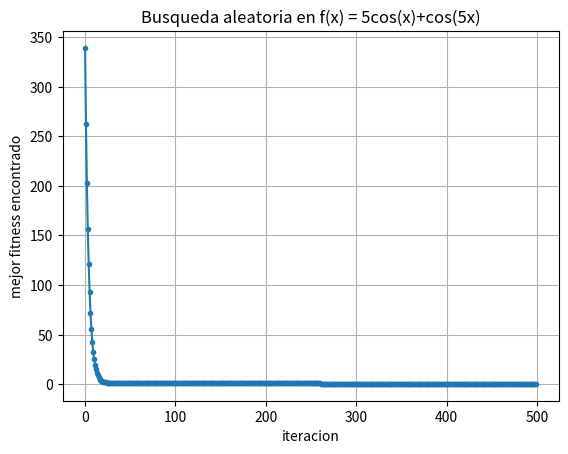

Recreate this plot in Python.
import numpy as np
import matplotlib.pyplot as plt

# alpha = lr (learning rate)
# no es bueno que el learning rate sea tan grande ya que puede comportarse de forma muy greedy o agresiva, por lo que no le permitimos al algoritmo explorar.
def Gradiente(x, y, Lr=0.01, iter = 1000):
    n = len(y)
    m = 0.0 # se le pone 0.0 para especificar que el valor es un flotante.
    b = 0.0

    historial_costo = []

    for i in range(iter):
        # cambiar funcion objetivo
        y_pred = m * x + b
        costo = 1 / n * np.sum(x * (y - y_pred)**2) # calculo error cuadratico medio
        historial_costo.append(costo)

        # cambiar derivadas
        dm = (-2/n) * np.sum(x*(y-y_pred)) # derivadas
        db = (-2/n) * np.sum(y-y_pred)
        m = m - Lr * dm
        b = b - Lr * db

    return m, b, historial_costo

np.random.seed(42)

X = np.array([1,2,3,4,5], dtype = float)
Y = np.array([5,7,9,11,13], dtype = float)

m_opt, b_opt, costo_hist = Gradiente(X, Y, Lr = 0.005, iter=500)

# hay que escribir con acentos incluso si es en el código
print(f"Pendiente óptima (m): {m_opt:.4f}")
print(f"Intersección óptima (b): {b_opt:.4f}")
print(f"Costo final: {costo_hist[-1]:.6f}")

# agregar graficos
plt.plot(costo_hist, marker = "o", markersize = 3)
plt.xlabel("iteracion")
plt.ylabel("mejor fitness encontrado")
plt.title("Busqueda aleatoria en f(x) = 5cos(x)+cos(5x)")
plt.grid(True)

plt.show()
